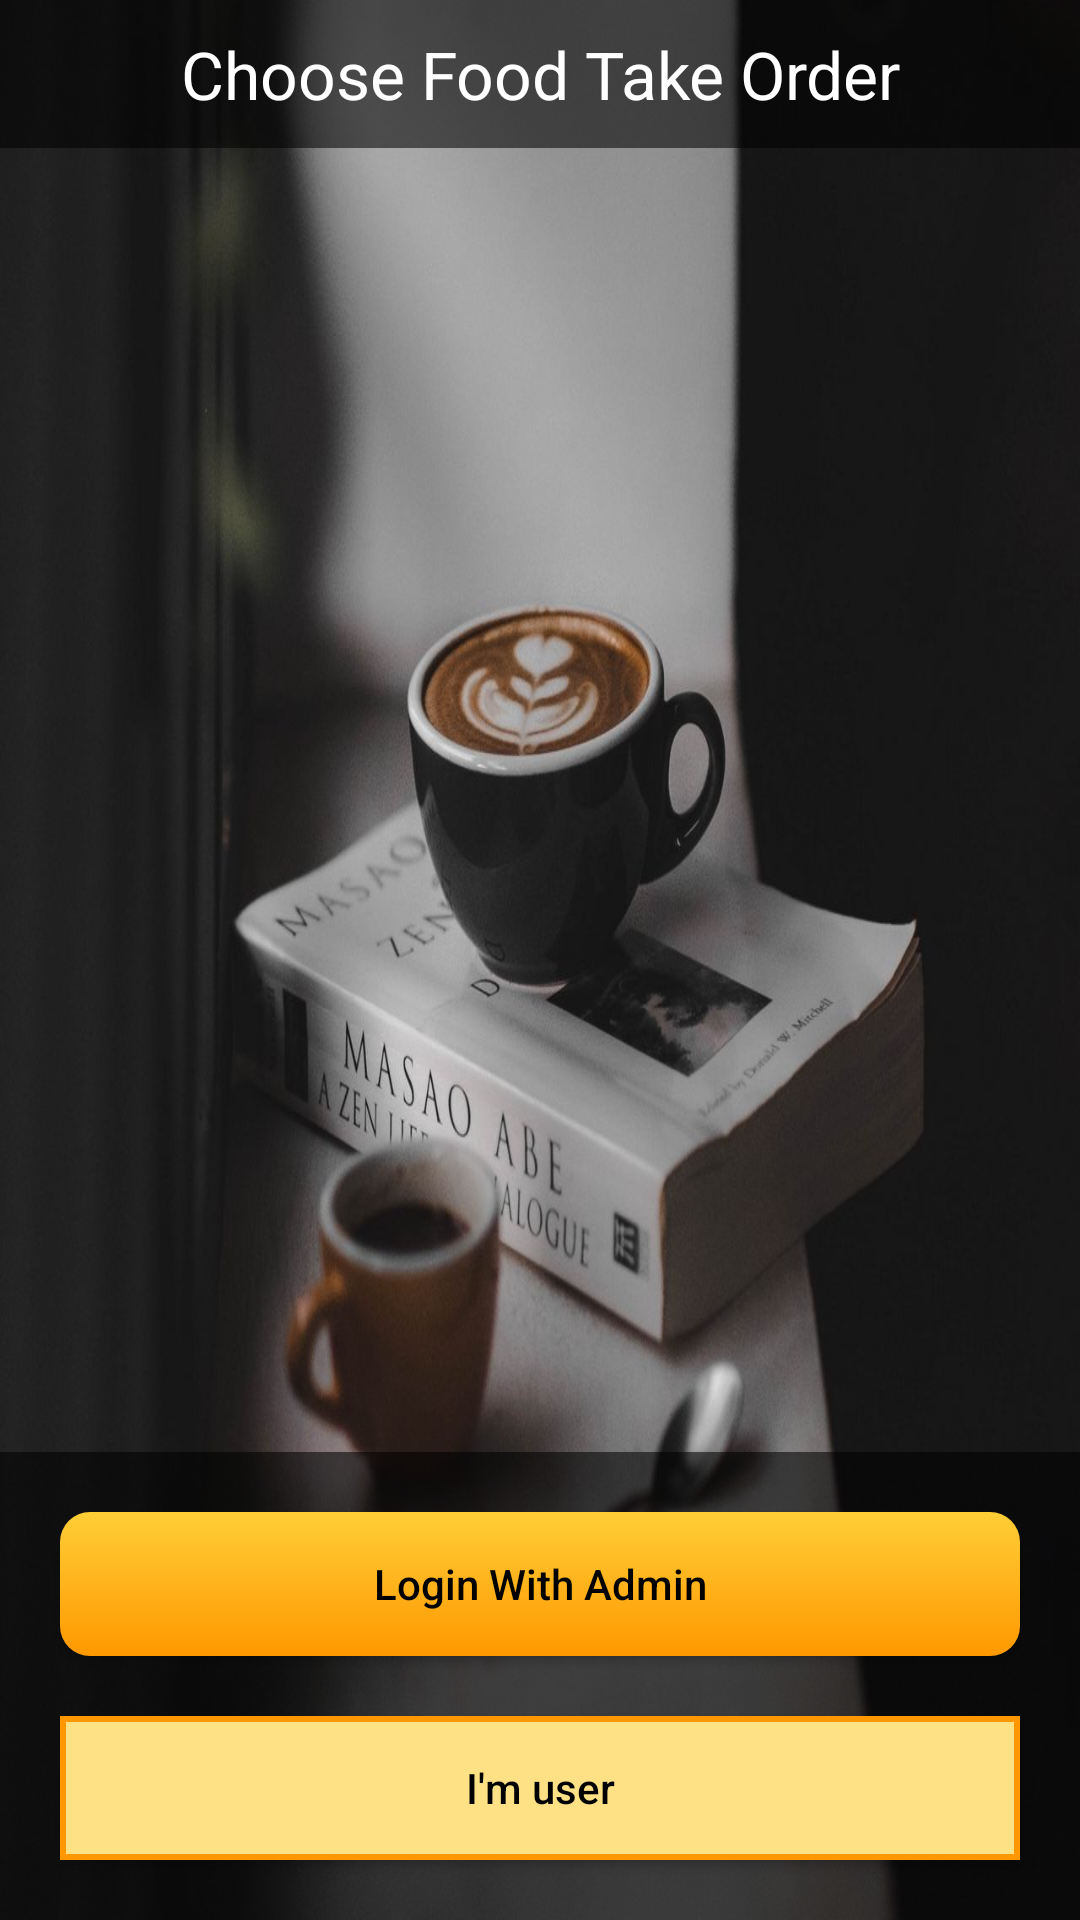

The Android layout XML behind this screen, and the referenced resources:
<!-- AndroidManifest.xml: application theme Theme.EOrderingSystem -->
<!-- res/layout/activity_confirm_acivity.xml -->
<?xml version="1.0" encoding="utf-8"?>
<RelativeLayout xmlns:android="http://schemas.android.com/apk/res/android"
    xmlns:app="http://schemas.android.com/apk/res-auto"
    xmlns:tools="http://schemas.android.com/tools"
    android:layout_width="match_parent"
    android:layout_height="match_parent"
    tools:context=".Start.ConfirmAcivity">

    <ImageView
        android:layout_width="match_parent"
        android:layout_height="match_parent"
        android:scaleType="fitXY"
        android:src="@drawable/bac" />

    <TextView
        android:layout_width="match_parent"
        android:layout_height="wrap_content"
        android:padding="10dp"
        android:text="Choose Food Take Order"
        android:textSize="22sp"
        android:textColor="@color/white"
        android:background="#8D000000"
        android:textAlignment="center"
        />

    <LinearLayout
        android:layout_width="match_parent"
        android:layout_height="wrap_content"
        android:orientation="vertical"
        android:layout_alignParentBottom="true"
        android:padding="10dp"
        android:background="#8D000000"
        >

        <Button
            android:id="@+id/btn_admin"
            android:layout_width="match_parent"
            android:layout_height="wrap_content"
            android:text="Login With Admin"
            android:background="@drawable/button_gradient"
            android:layout_margin="10dp"
            android:textAllCaps="false"
            android:textColor="@color/black"
            />

        <Button
            android:id="@+id/btn_user"
            android:layout_width="match_parent"
            android:layout_height="wrap_content"
            android:text="I'm user"
            android:background="@drawable/button_stroke_gradient"
            android:layout_margin="10dp"
            android:textAllCaps="false"
            android:textColor="@color/black"
            />

    </LinearLayout>

</RelativeLayout>
<!-- resources referenced by this layout -->
<resources>
  <color name="black">#FF000000</color>
  <color name="white">#FFFFFFFF</color>
  <!-- drawable bac: jpg bitmap (drawable, 100328 bytes) -->
  <!-- drawable button_gradient (drawable) -->
  <?xml version="1.0" encoding="utf-8"?>
  <selector xmlns:android="http://schemas.android.com/apk/res/android">
  <item>
      <shape android:shape="rectangle">
  
      <gradient android:startColor="@color/gold"
          android:endColor="@color/yellow"
          android:type="linear"
          android:angle="90"
          />
  
          <corners android:radius="10dp"/>
  
      </shape>
  </item>
  </selector>
  <!-- drawable button_stroke_gradient (drawable) -->
  <?xml version="1.0" encoding="utf-8"?>
  <selector xmlns:android="http://schemas.android.com/apk/res/android">
  <item>
      <shape android:shape="rectangle">
  
     <solid android:color="#FFE185"/>
          <stroke android:color="@color/gold"
              android:width="2dp"
              />
  
      </shape>
  </item>
  </selector>
  <style name="Theme.EOrderingSystem" parent="Theme.AppCompat.DayNight.NoActionBar">
          
          <item name="colorPrimary">@color/purple_500</item>
          <item name="colorPrimaryVariant">@color/purple_700</item>
          <item name="colorOnPrimary">@color/white</item>
          
          <item name="colorSecondary">@color/teal_200</item>
          <item name="colorSecondaryVariant">@color/teal_700</item>
          <item name="colorOnSecondary">@color/black</item>
          
          <item name="android:statusBarColor" tools:targetApi="l">?attr/colorPrimaryVariant</item>
          
      </style>
  <color name="gold">#FF9800</color>
  <color name="yellow">#FFCE37</color>
  <color name="purple_500">#FF6200EE</color>
  <color name="purple_700">#FF3700B3</color>
  <color name="teal_200">#FF03DAC5</color>
  <color name="teal_700">#FF018786</color>
</resources>
